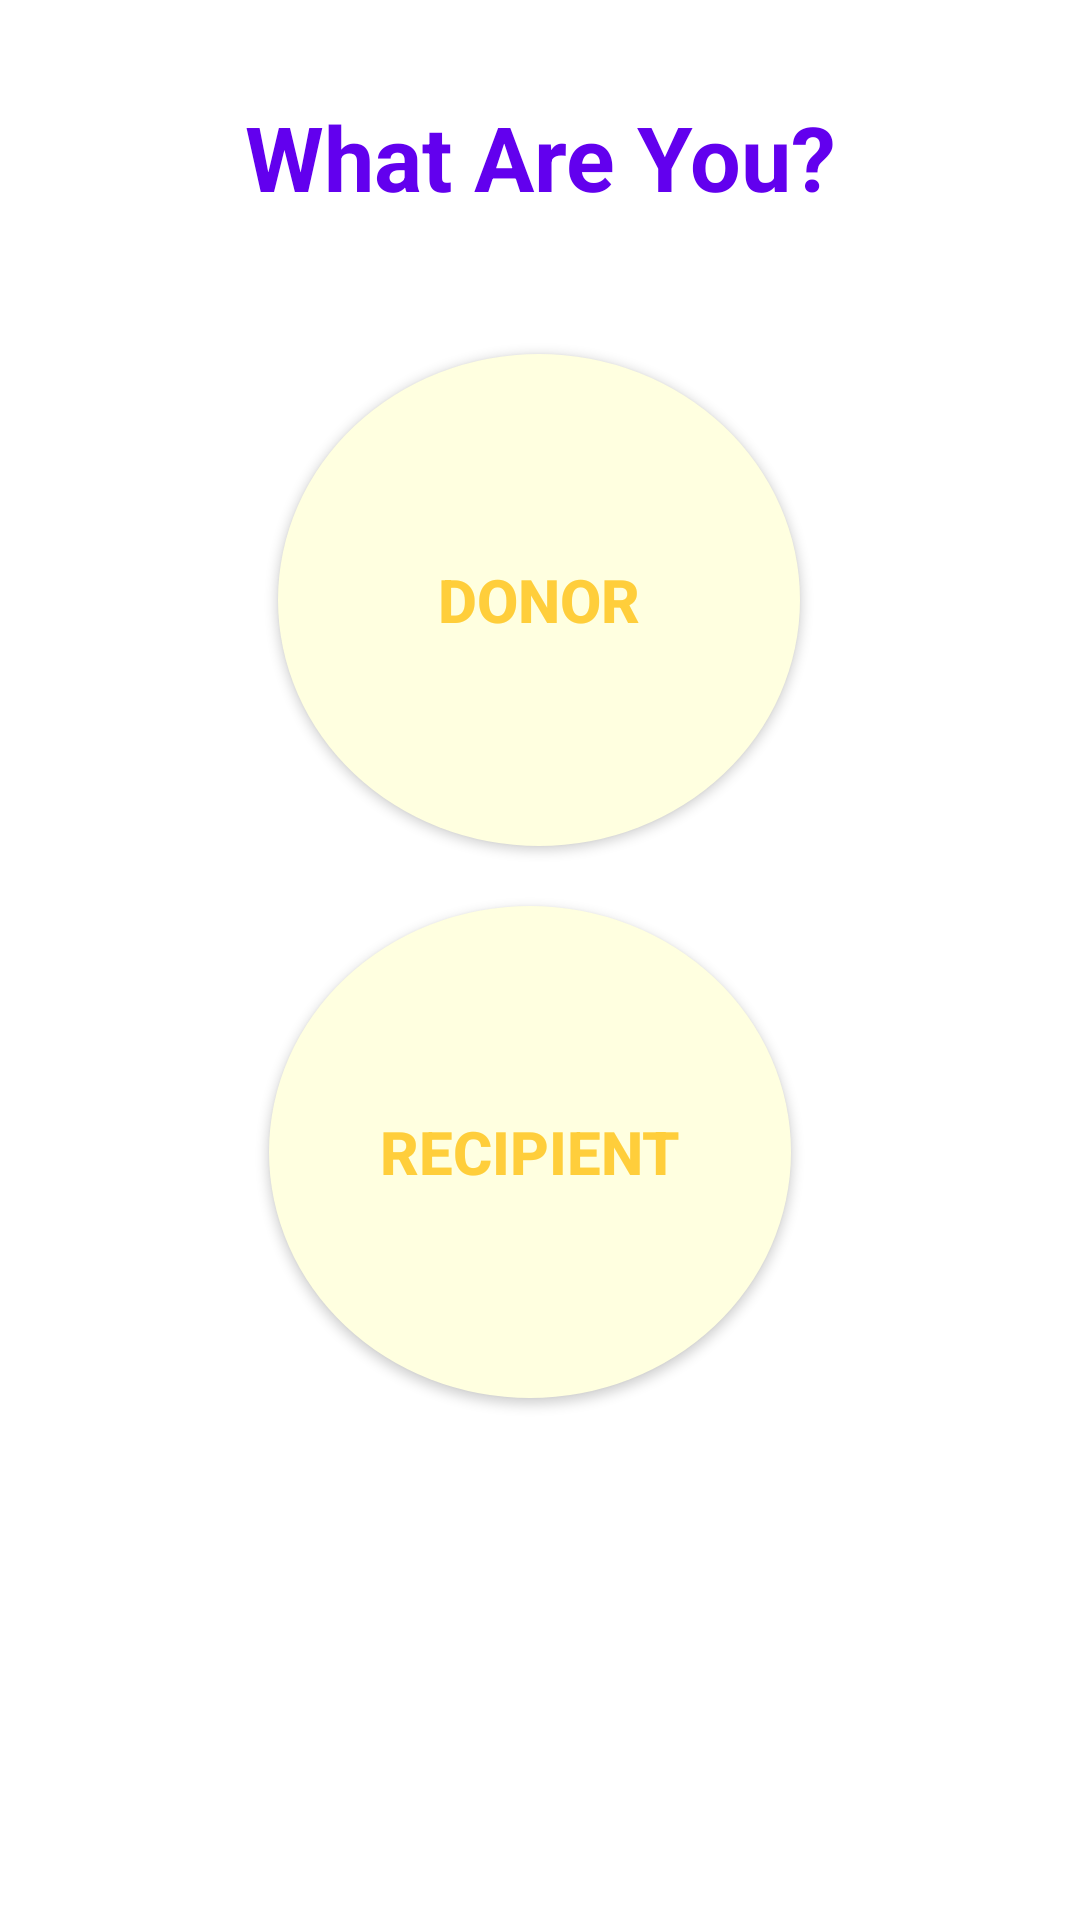

Android layout source for this screen:
<!-- AndroidManifest.xml: application theme Theme.FoodDonationApplication -->
<!-- res/layout/activity_deciding.xml -->
<?xml version="1.0" encoding="utf-8"?>
<androidx.constraintlayout.widget.ConstraintLayout xmlns:android="http://schemas.android.com/apk/res/android"
    xmlns:app="http://schemas.android.com/apk/res-auto"
    xmlns:tools="http://schemas.android.com/tools"
    android:layout_width="match_parent"
    android:layout_height="match_parent"
    tools:context=".DecidingActivity"
    android:background="@color/background">



    <TextView
        android:id="@+id/textView8"
        android:layout_width="match_parent"
        android:layout_height="50dp"
        android:layout_marginTop="32dp"
        android:gravity="center_horizontal"
        android:text="What Are You?"
        android:textColor="@color/purple_500"
        android:textSize="30sp"
        android:textStyle="bold"
        app:layout_constraintEnd_toEndOf="parent"
        app:layout_constraintHorizontal_bias="1.0"
        app:layout_constraintStart_toStartOf="parent"
        app:layout_constraintTop_toTopOf="parent" />

    <Button
        android:id="@+id/donorDecide"
        android:layout_width="174dp"
        android:layout_height="164dp"
        android:layout_row="0"
        android:layout_column="0"
        android:layout_marginTop="108dp"
        android:layout_marginBottom="10dp"
        android:background="@drawable/custom_button"
        android:text="Donor"
        android:textColor="#FFCE3B"
        android:textSize="20sp"
        android:textStyle="bold"
        app:layout_constraintBottom_toTopOf="@+id/recipientDecide"
        app:layout_constraintEnd_toEndOf="parent"
        app:layout_constraintHorizontal_bias="0.498"
        app:layout_constraintStart_toStartOf="parent"
        app:layout_constraintTop_toTopOf="@+id/textView8" />

    <Button
        android:id="@+id/recipientDecide"
        android:layout_width="174dp"
        android:layout_height="164dp"
        android:layout_row="1"
        android:layout_column="0"
        android:layout_marginTop="10dp"
        android:layout_marginBottom="196dp"
        android:background="@drawable/custom_button"
        android:text="Recipient"
        android:textColor="#FFCE3B"
        android:textSize="20sp"
        android:textStyle="bold"
        app:layout_constraintBottom_toBottomOf="parent"
        app:layout_constraintEnd_toEndOf="parent"
        app:layout_constraintHorizontal_bias="0.482"
        app:layout_constraintStart_toStartOf="parent"
        app:layout_constraintTop_toBottomOf="@+id/donorDecide"
        app:layout_constraintVertical_bias="0.0" />

</androidx.constraintlayout.widget.ConstraintLayout>
<!-- resources referenced by this layout -->
<resources>
  <color name="purple_500">#FF6200EE</color>
  <!-- drawable custom_button (drawable) -->
  <?xml version="1.0" encoding="utf-8"?>
  <shape xmlns:android="http://schemas.android.com/apk/res/android" android:shape="oval">
      <solid android:color="#FFFFE0" />
      <stroke android:color="#8B0000"
  
      />
  </shape>
  <style name="Theme.FoodDonationApplication" parent="Theme.MaterialComponents.DayNight.DarkActionBar">
          
          <item name="colorPrimary">@color/purple_500</item>
          <item name="colorPrimaryVariant">@color/purple_700</item>
          <item name="colorOnPrimary">@color/white</item>
          
          <item name="colorSecondary">@color/teal_200</item>
          <item name="colorSecondaryVariant">@color/teal_700</item>
          <item name="colorOnSecondary">@color/black</item>
          
          <item name="android:statusBarColor" tools:targetApi="l">?attr/colorPrimaryVariant</item>
          
      </style>
  <color name="purple_700">#FF3700B3</color>
  <color name="white">#FFFFFFFF</color>
  <color name="teal_200">#FF03DAC5</color>
  <color name="teal_700">#FF018786</color>
  <color name="black">#FF000000</color>
</resources>
